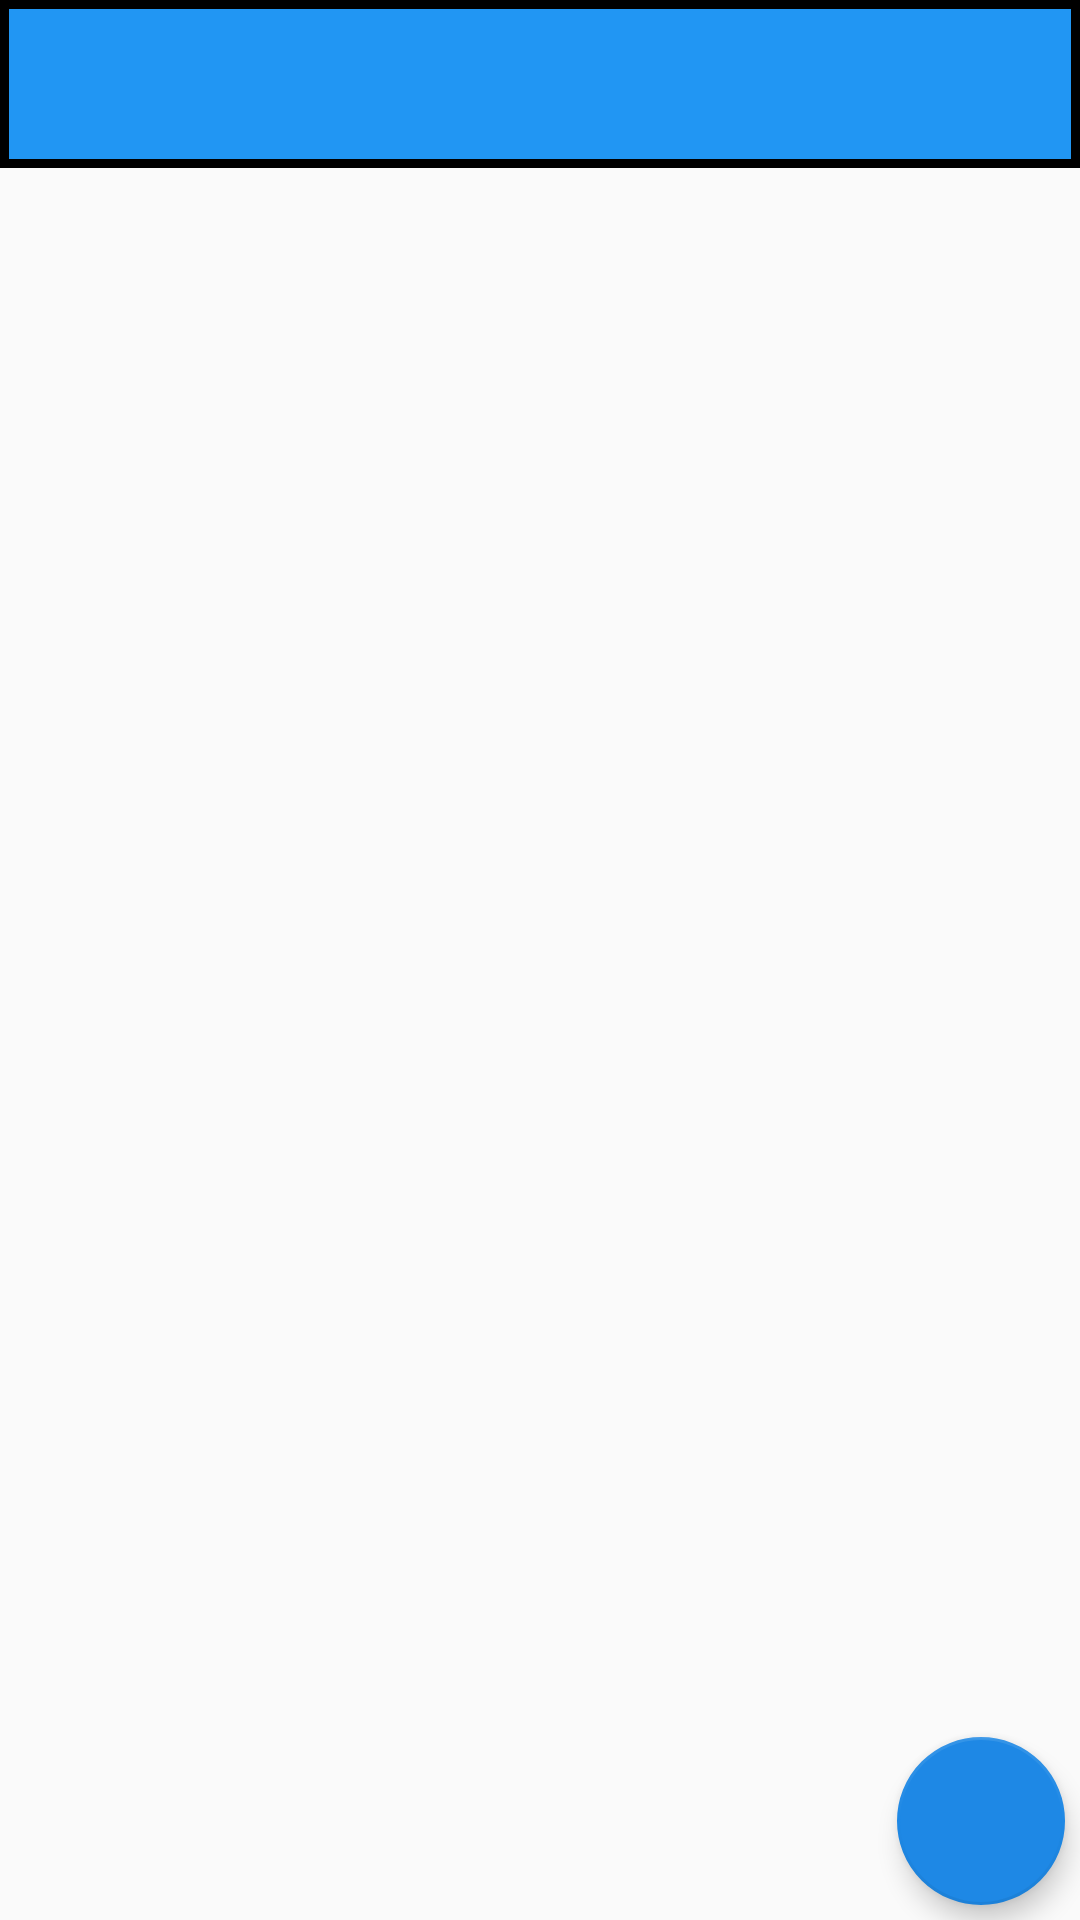

This screen was rendered from an Android layout file. Write that file and the resources it references.
<!-- AndroidManifest.xml: application theme AppTheme -->
<!-- res/layout/activity_tela_principal.xml -->
<?xml version="1.0" encoding="utf-8"?>

<RelativeLayout xmlns:android="http://schemas.android.com/apk/res/android"
    xmlns:app="http://schemas.android.com/apk/res-auto"
    xmlns:tools="http://schemas.android.com/tools"
    android:layout_width="match_parent"
    android:layout_height="match_parent"
    android:background="@drawable/textura"
    android:orientation="vertical"
    tools:context="com.example.henrique.frila.br.com.controle.activitys.TelaPrincipal">



    <include
        android:id="@+id/toolbar"
        layout="@layout/toolbar"
        android:layout_width="match_parent"
        android:layout_height="wrap_content"
        tools:targetApi="@drawable/button" />

    <android.support.design.widget.FloatingActionButton
        android:id="@+id/floatButton"
        android:layout_width="150dp"
        android:layout_height="150dp"
        android:layout_alignParentBottom="true"
        android:layout_alignParentEnd="true"
        android:layout_alignParentRight="true"
        android:layout_marginBottom="5dp"
        android:layout_marginRight="5dp"
        android:onClick="addNewNoteFunction"
        app:backgroundTint="@color/colorPrimary"
        app:borderWidth="1dp"
        app:elevation="5dp"
        app:srcCompat="@drawable/plus" />

    <ListView
        android:id="@+id/lista_mostrar"
        android:layout_width="match_parent"
        android:layout_height="match_parent"
        android:layout_below="@+id/toolbar"
        android:layout_centerHorizontal="true"/>


</RelativeLayout>
<!-- res/layout/toolbar.xml (included above) -->
<?xml version="1.0" encoding="utf-8"?>

<android.support.v7.widget.Toolbar xmlns:android="http://schemas.android.com/apk/res/android"
    xmlns:app="http://schemas.android.com/apk/res-auto"
    android:id="@+id/toolbar"
    android:layout_width="match_parent"
    android:layout_height="wrap_content"
    android:background="@drawable/toolbar">

</android.support.v7.widget.Toolbar>
<!-- resources referenced by this layout -->
<resources>
  <color name="colorPrimary">#1e88e5</color>
  <!-- drawable button (drawable) -->
  <?xml version="1.0" encoding="utf-8"?>
  
  <shape xmlns:android="http://schemas.android.com/apk/res/android"
      android:shape="rectangle">
  
      <solid android:color="#2196F3"/>
  
      <stroke android:width="2dp" android:color="#000000"/>
  
      <corners android:bottomLeftRadius="8dp" android:bottomRightRadius="8dp"
          android:topLeftRadius="8dp" android:topRightRadius="8dp"/>
  
  </shape>
  <!-- drawable toolbar (drawable) -->
  <?xml version="1.0" encoding="utf-8"?>
  
  <shape xmlns:android="http://schemas.android.com/apk/res/android"
      android:shape="rectangle">
  
      <solid android:color="#2196F3"/>
  
      <stroke android:width="3dp" android:color="#000000"/>
  
      <corners android:bottomLeftRadius="0dp" android:bottomRightRadius="0dp"
          android:topLeftRadius="0dp" android:topRightRadius="0dp" />
  
  </shape>
  <style name="AppTheme" parent="Theme.AppCompat.Light.NoActionBar">
          
          <item name="android:colorPrimary">@color/colorPrimary</item>
          <item name="android:colorPrimaryDark">@color/colorPrimaryDark</item>
  
      </style>
  <color name="colorPrimaryDark">#000000</color>
</resources>
